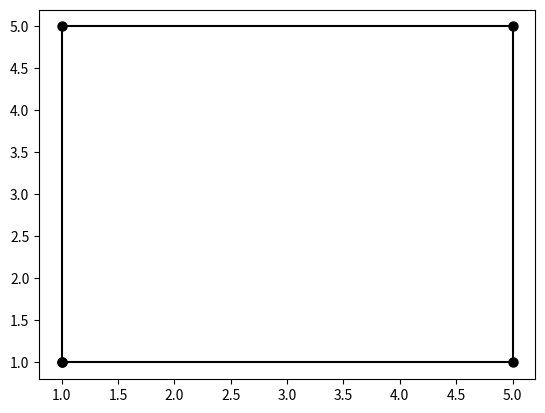

Here is the Python script that generated this plot:
import matplotlib.pyplot as plt

plt.plot([1, 1, 5 , 5 , 1], [1, 5, 5 , 1 , 1] , color='black' , marker='.' , ms=13 )
plt.show()